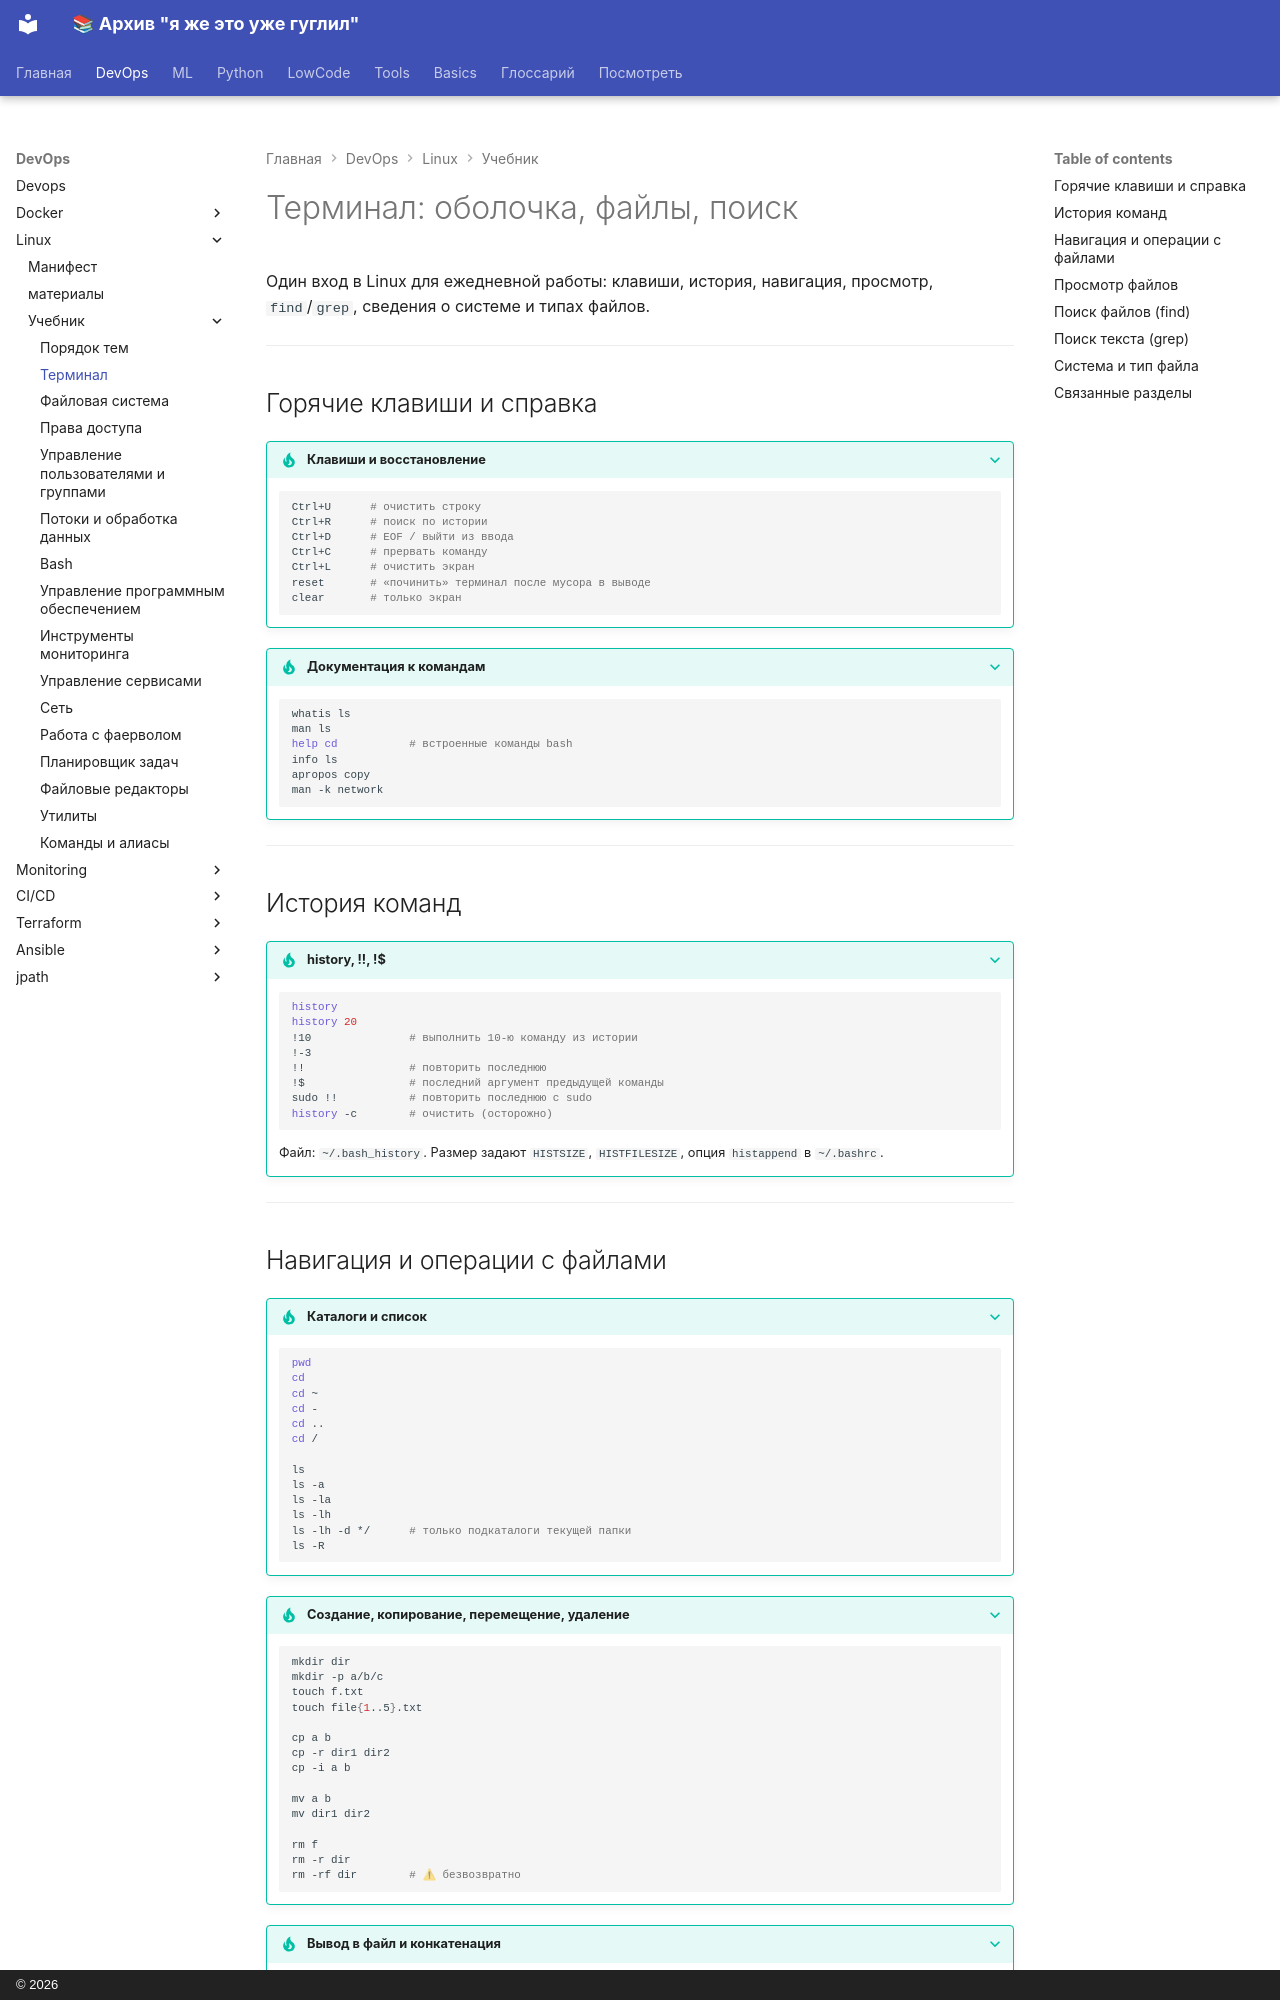

repository: a18091986edu/knowledge-base · page: devops/linux/tutor/terminal/index.html · generator: mkdocs · copyright: © 2026

# Терминал: оболочка, файлы, поиск

Один вход в Linux для ежедневной работы: клавиши, история, навигация, просмотр, `find`/`grep`, сведения о системе и типах файлов.

---

## Горячие клавиши и справка

??? tip "Клавиши и восстановление"
    ```bash
    Ctrl+U      # очистить строку
    Ctrl+R      # поиск по истории
    Ctrl+D      # EOF / выйти из ввода
    Ctrl+C      # прервать команду
    Ctrl+L      # очистить экран
    reset       # «починить» терминал после мусора в выводе
    clear       # только экран
    ```

??? tip "Документация к командам"
    ```bash
    whatis ls
    man ls
    help cd           # встроенные команды bash
    info ls
    apropos copy
    man -k network
    ```

---

## История команд

??? tip "history, !!, !$"
    ```bash
    history
    history 20
    !10               # выполнить 10-ю команду из истории
    !-3
    !!                # повторить последнюю
    !$                # последний аргумент предыдущей команды
    sudo !!           # повторить последнюю с sudo
    history -c        # очистить (осторожно)
    ```

    Файл: `~/.bash_history`. Размер задают `HISTSIZE`, `HISTFILESIZE`, опция `histappend` в `~/.bashrc`.

---
